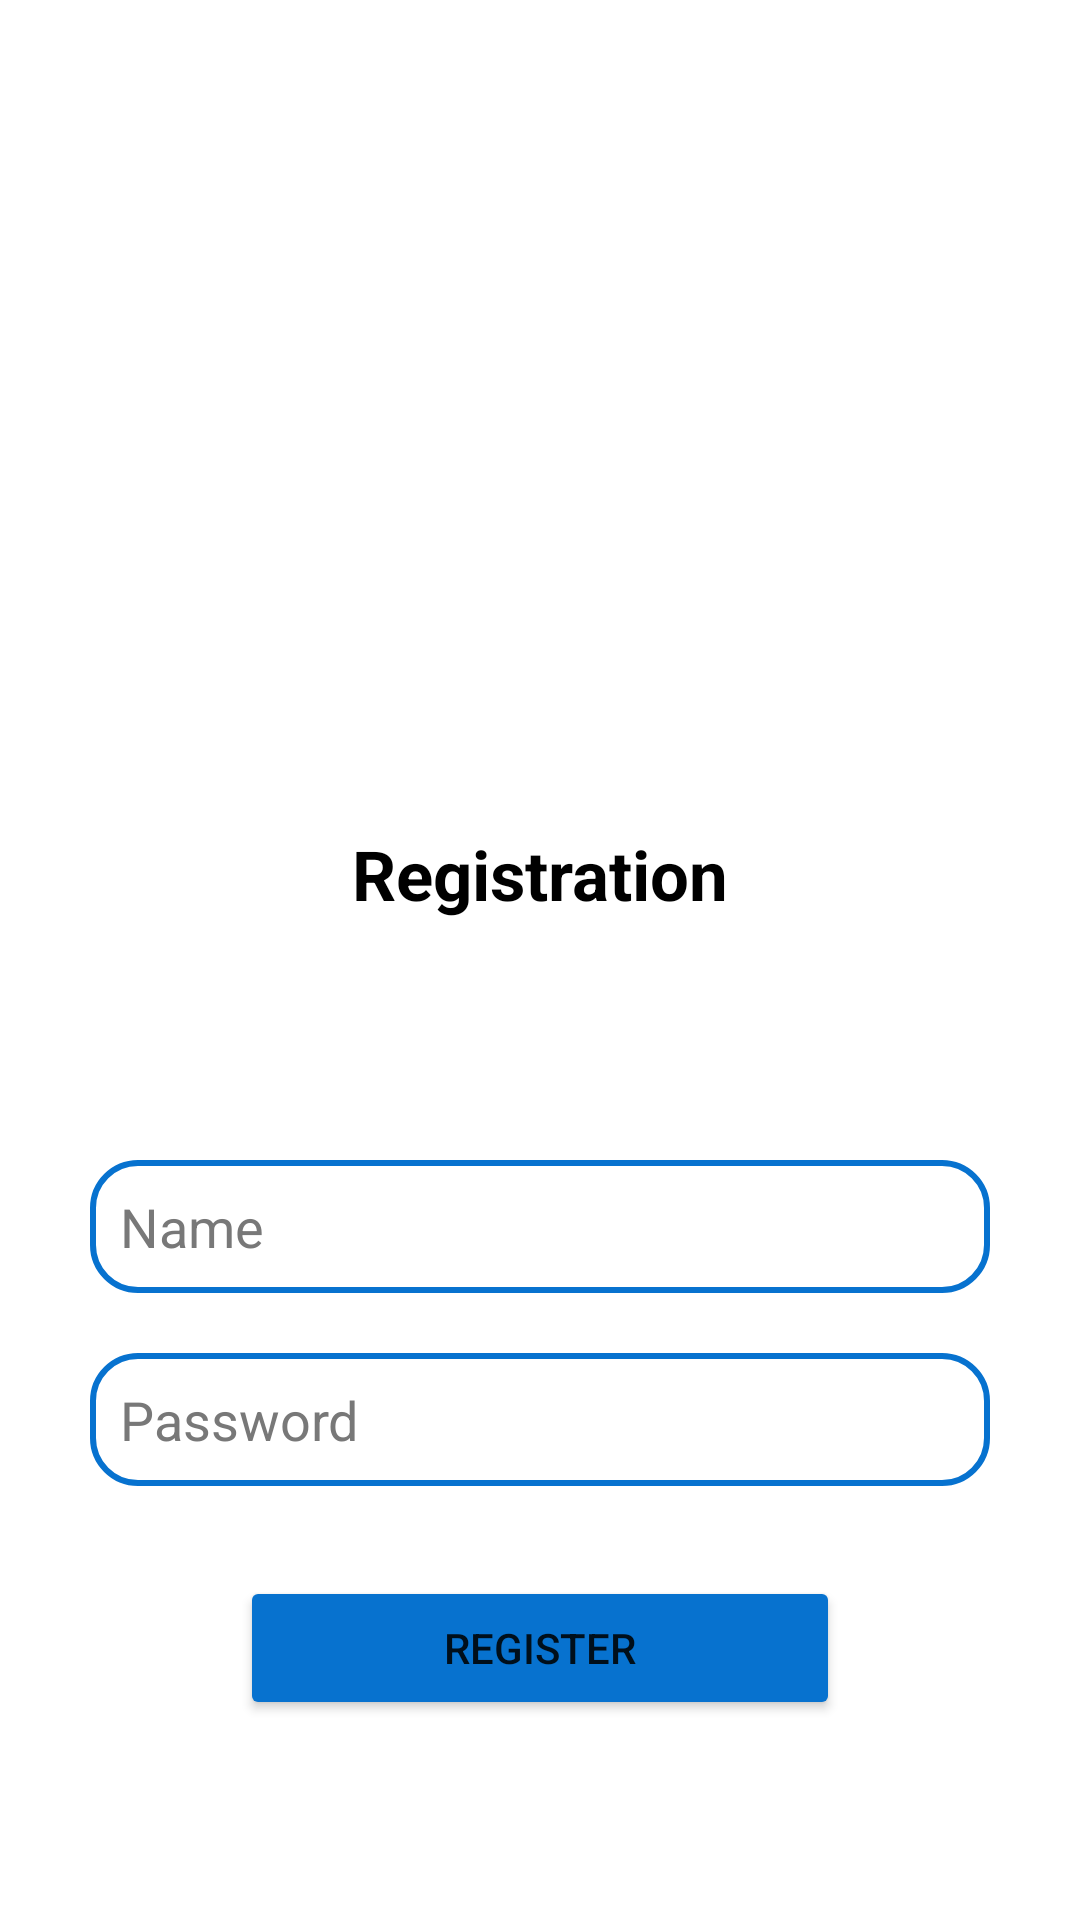

Here is an Android app screen rendered from its layout file. Give the layout XML and the strings, colors and styles it references.
<!-- AndroidManifest.xml: application theme Theme.Android2Lesson3Dop -->
<!-- res/layout/fragment_registration.xml -->
<?xml version="1.0" encoding="utf-8"?>
<androidx.constraintlayout.widget.ConstraintLayout xmlns:android="http://schemas.android.com/apk/res/android"
    xmlns:app="http://schemas.android.com/apk/res-auto"
    xmlns:tools="http://schemas.android.com/tools"
    android:layout_width="match_parent"
    android:layout_height="match_parent"
    android:background="@color/white"
    tools:context=".ui.fragments.RegistrationFragment">

    <ImageView
        android:id="@+id/img_icon_project"
        android:layout_width="100dp"
        android:layout_height="100dp"
        android:layout_marginTop="130dp"
        android:src="@drawable/img"
        app:layout_constraintLeft_toLeftOf="parent"
        app:layout_constraintRight_toRightOf="parent"
        app:layout_constraintTop_toTopOf="parent"
        tools:ignore="ContentDescription" />

    <TextView
        android:id="@+id/tv_reg"
        android:layout_width="wrap_content"
        android:layout_height="wrap_content"
        android:layout_marginTop="46dp"
        android:text="@string/reg"
        android:textColor="@color/black"
        android:textSize="23sp"
        android:textStyle="bold"
        app:layout_constraintLeft_toLeftOf="parent"
        app:layout_constraintRight_toRightOf="parent"
        app:layout_constraintTop_toBottomOf="@+id/img_icon_project" />

    <EditText
        android:id="@+id/et_name"
        android:layout_width="match_parent"
        android:layout_height="wrap_content"
        android:layout_marginHorizontal="30dp"
        android:layout_marginTop="80dp"
        android:background="@drawable/roundar"
        android:backgroundTint="#0772CF"
        android:digits="abcdefghijklmnopqrstuvwxyzABCDEFGHIJKLMNOPQRSTUVWXYZ"
        android:hint="@string/Name"
        android:inputType="text"
        android:padding="10dp"
        android:textColor="@color/black"
        android:textColorHint="#787878"
        app:layout_constraintTop_toBottomOf="@+id/tv_reg"
        tools:ignore="Autofill,TextFields" />

    <EditText
        android:id="@+id/et_psw"
        android:layout_width="match_parent"
        android:layout_height="wrap_content"
        android:layout_marginHorizontal="30dp"
        android:layout_marginTop="20dp"
        android:background="@drawable/roundar"
        android:backgroundTint="#0772CF"
        android:digits="abcdefghijklmnopqrstuvwxyzABCDEFGHIJKLMNOPQRSTUVWXYZ1234567890йцукенгшщзхъфывапролджэячсмитьбю."
        android:hint="@string/password"
        android:inputType="textPassword"
        android:padding="10dp"
        android:textColor="@color/black"
        android:textColorHint="#787878"
        app:layout_constraintTop_toBottomOf="@+id/et_name"
        tools:ignore="Autofill" />

    <Button
        android:id="@+id/btn_reg"
        android:layout_width="match_parent"
        android:layout_height="wrap_content"
        android:layout_marginHorizontal="80dp"
        android:layout_marginTop="30dp"
        android:backgroundTint="#0772CF"
        android:text="@string/register"
        app:layout_constraintTop_toBottomOf="@+id/et_psw" />

</androidx.constraintlayout.widget.ConstraintLayout>
<!-- resources referenced by this layout -->
<resources>
  <!-- drawable roundar (drawable) -->
  <?xml version="1.0" encoding="utf-8"?>
  <shape xmlns:android="http://schemas.android.com/apk/res/android">
  
      <corners
          android:radius="15dp" />
  
      <stroke
          android:width="2dp"
          android:color="#B5B5B5" />
  
      <gradient
          android:angle="0"/>
  
  </shape>
  <string name="Name">Name</string>
  <string name="password">Password</string>
  <string name="reg">Registration</string>
  <string name="register">Register</string>
  <style name="Theme.Android2Lesson3Dop" parent="Theme.MaterialComponents.DayNight.NoActionBar.Bridge">
          
          <item name="colorPrimary">@color/purple_500</item>
          <item name="colorPrimaryVariant">@color/purple_700</item>
          <item name="colorOnPrimary">@color/white</item>
          
          <item name="colorSecondary">@color/teal_200</item>
          <item name="colorSecondaryVariant">@color/teal_700</item>
          <item name="colorOnSecondary">@color/black</item>
          
          <item name="android:statusBarColor">?attr/colorPrimaryVariant</item>
          
      </style>
  <!-- not gathered from this repository: default colours our renderer supplied (Android Studio template values) -->
  <color name="purple_500">#FF6200EE</color>
  <color name="purple_700">#FF3700B3</color>
  <color name="teal_200">#FF03DAC5</color>
  <color name="teal_700">#FF018786</color>
  <color name="black">#FF000000</color>
  <color name="white">#FFFFFFFF</color>
</resources>
